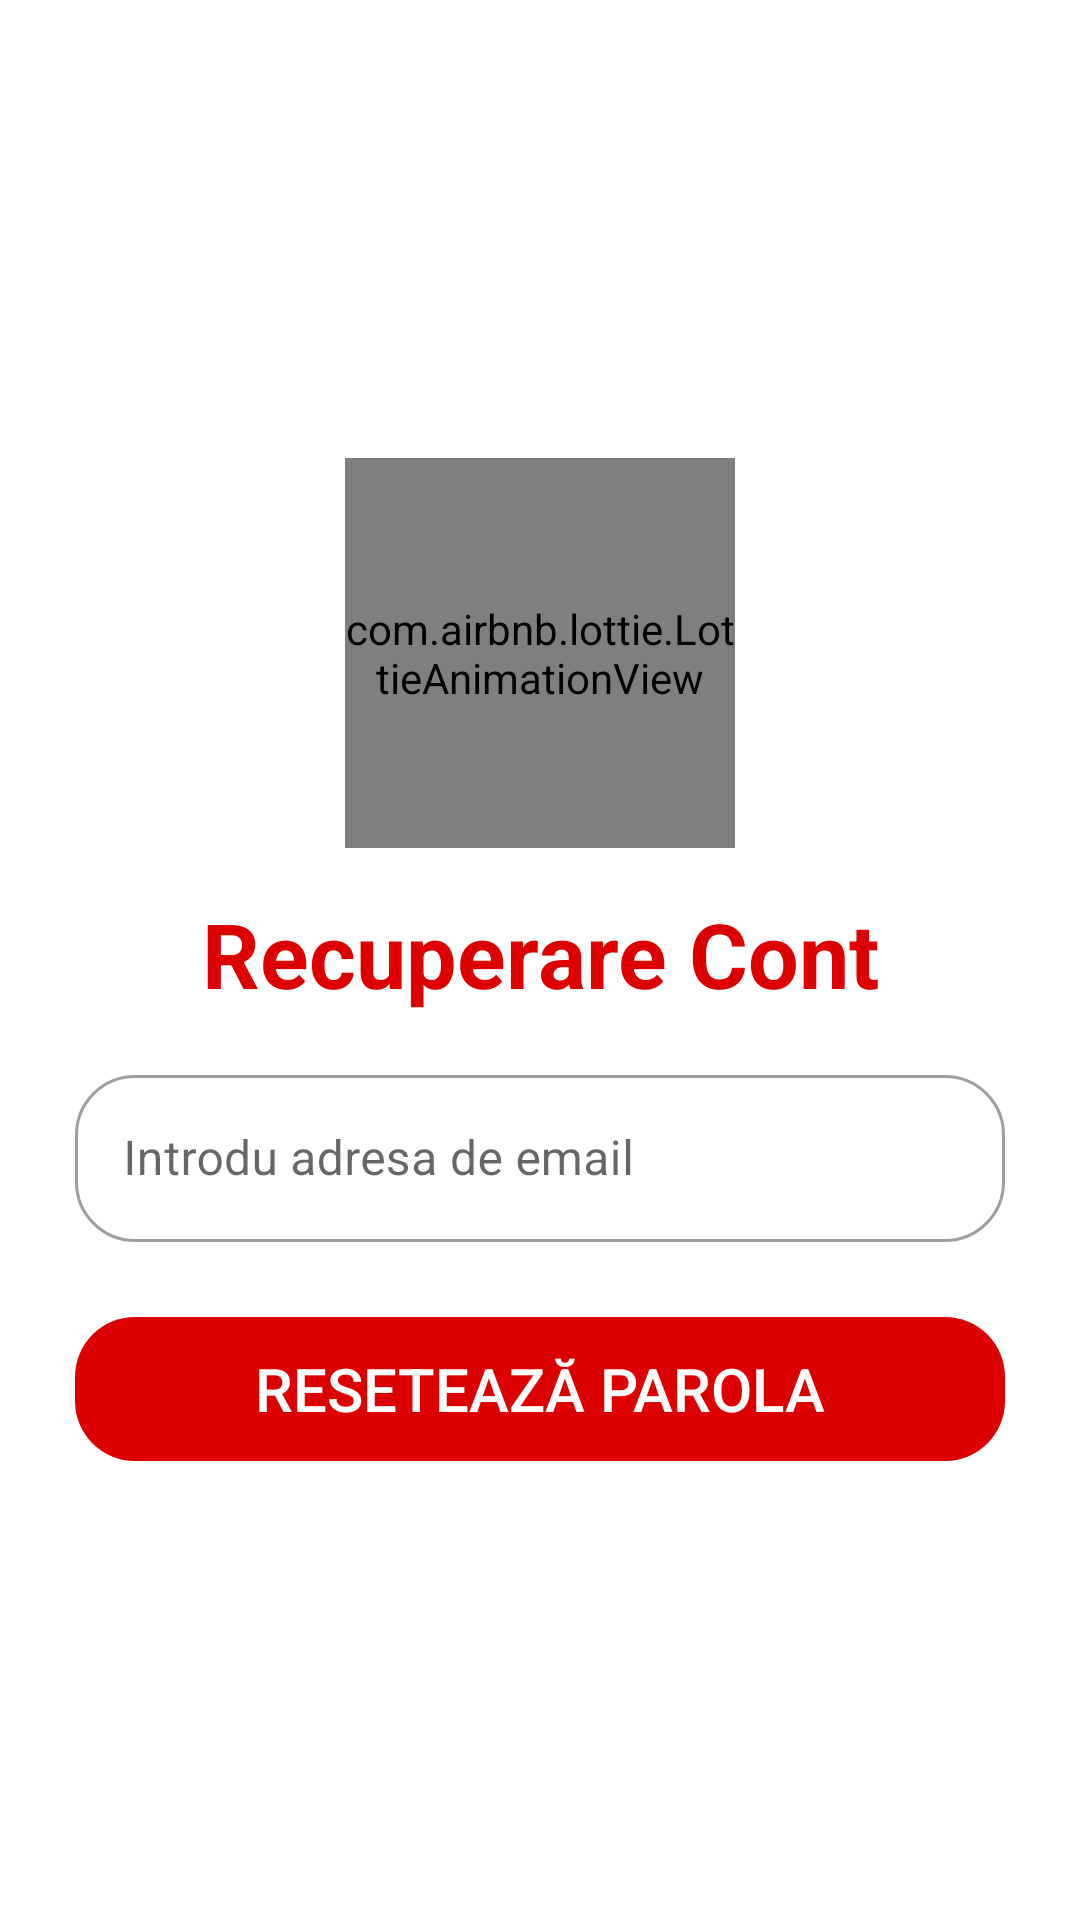

Write the Android layout XML for this screen, with the resource values it uses.
<!-- AndroidManifest.xml: application theme Theme.Licenta -->
<!-- res/layout/activity_resetare_parola.xml -->
<?xml version="1.0" encoding="utf-8"?>
<ScrollView xmlns:android="http://schemas.android.com/apk/res/android"
    xmlns:app="http://schemas.android.com/apk/res-auto"
    xmlns:tools="http://schemas.android.com/tools"
    android:layout_width="match_parent"
    android:layout_height="match_parent"
    android:background="@color/fundal"
    android:fillViewport="true"
    android:scrollbars="none"
    tools:context=".controllers.ResetareParolaActivity">

    <LinearLayout
        android:layout_width="match_parent"
        android:layout_height="wrap_content"
        android:gravity="center"
        android:orientation="vertical"
        android:padding="@dimen/padding_ecran">

        <com.airbnb.lottie.LottieAnimationView
            android:layout_width="130dp"
            android:layout_height="130dp"
            app:lottie_autoPlay="true"
            app:lottie_loop="false"
            app:lottie_rawRes="@raw/lottie_resetare_parola" />

        <TextView
            android:layout_width="match_parent"
            android:layout_height="wrap_content"
            android:layout_marginVertical="15dp"
            android:gravity="center_horizontal"
            android:text="Recuperare Cont"
            android:textColor="@color/primara"
            android:textSize="@dimen/text_mare"
            android:textStyle="bold" />

        <com.google.android.material.textfield.TextInputLayout
            style="@style/Widget.MaterialComponents.TextInputLayout.OutlinedBox"
            android:layout_width="match_parent"
            android:layout_height="wrap_content"
            app:boxCornerRadiusBottomEnd="@dimen/radius20"
            app:boxCornerRadiusBottomStart="@dimen/radius20"
            app:boxCornerRadiusTopEnd="@dimen/radius20"
            app:boxCornerRadiusTopStart="@dimen/radius20">

            <com.google.android.material.textfield.TextInputEditText
                android:id="@+id/resetare_parola_editTextIntroducereEmail"
                android:layout_width="match_parent"
                android:layout_height="wrap_content"
                android:hint="Introdu adresa de email"
                android:inputType="textEmailAddress" />
        </com.google.android.material.textfield.TextInputLayout>

        <Button
            android:id="@+id/resetare_parola_buttonReseteazaParola"
            android:layout_width="match_parent"
            android:layout_height="wrap_content"
            android:layout_marginTop="25dp"
            android:background="@drawable/background_rotunjit"
            android:backgroundTint="@color/primara"
            android:text="Resetează Parola"
            android:textColor="@color/text_pe_primara"
            android:textSize="@dimen/text_standard" />

    </LinearLayout>
</ScrollView>
<!-- resources referenced by this layout -->
<resources>
  <color name="fundal">#FFFFFF</color>
  <color name="primara">#DC0000</color>
  <color name="text_pe_primara">#FFFFFF</color>
  <dimen name="padding_ecran">25sp</dimen>
  <dimen name="radius20">20dp</dimen>
  <dimen name="text_mare">30sp</dimen>
  <dimen name="text_standard">20sp</dimen>
  <!-- drawable background_rotunjit (drawable) -->
  <?xml version="1.0" encoding="utf-8"?>
  <ripple xmlns:android="http://schemas.android.com/apk/res/android"
      android:color="@color/fundal">
      <item>
          <shape android:shape="rectangle">
              <corners android:radius="@dimen/radius20" />
          </shape>
      </item>
  </ripple>
  <style name="Theme.Licenta" parent="Theme.MaterialComponents.DayNight.NoActionBar">
          
          <item name="colorPrimary">@color/primara</item>
          <item name="colorPrimaryVariant">@color/purple_700</item>
          <item name="colorOnPrimary">@color/white</item>
          
          <item name="colorSecondary">@color/teal_200</item>
          <item name="colorSecondaryVariant">@color/teal_700</item>
          <item name="colorOnSecondary">@color/black</item>
          
          <item name="android:statusBarColor" tools:targetApi="l">?attr/colorPrimary</item>
          
  
          
          <item name="android:windowLightStatusBar">true</item>
      </style>
  <color name="purple_700">#FF3700B3</color>
  <color name="white">#FFFFFFFF</color>
  <color name="teal_200">#FF03DAC5</color>
  <color name="teal_700">#FF018786</color>
  <color name="black">#FF000000</color>
</resources>
